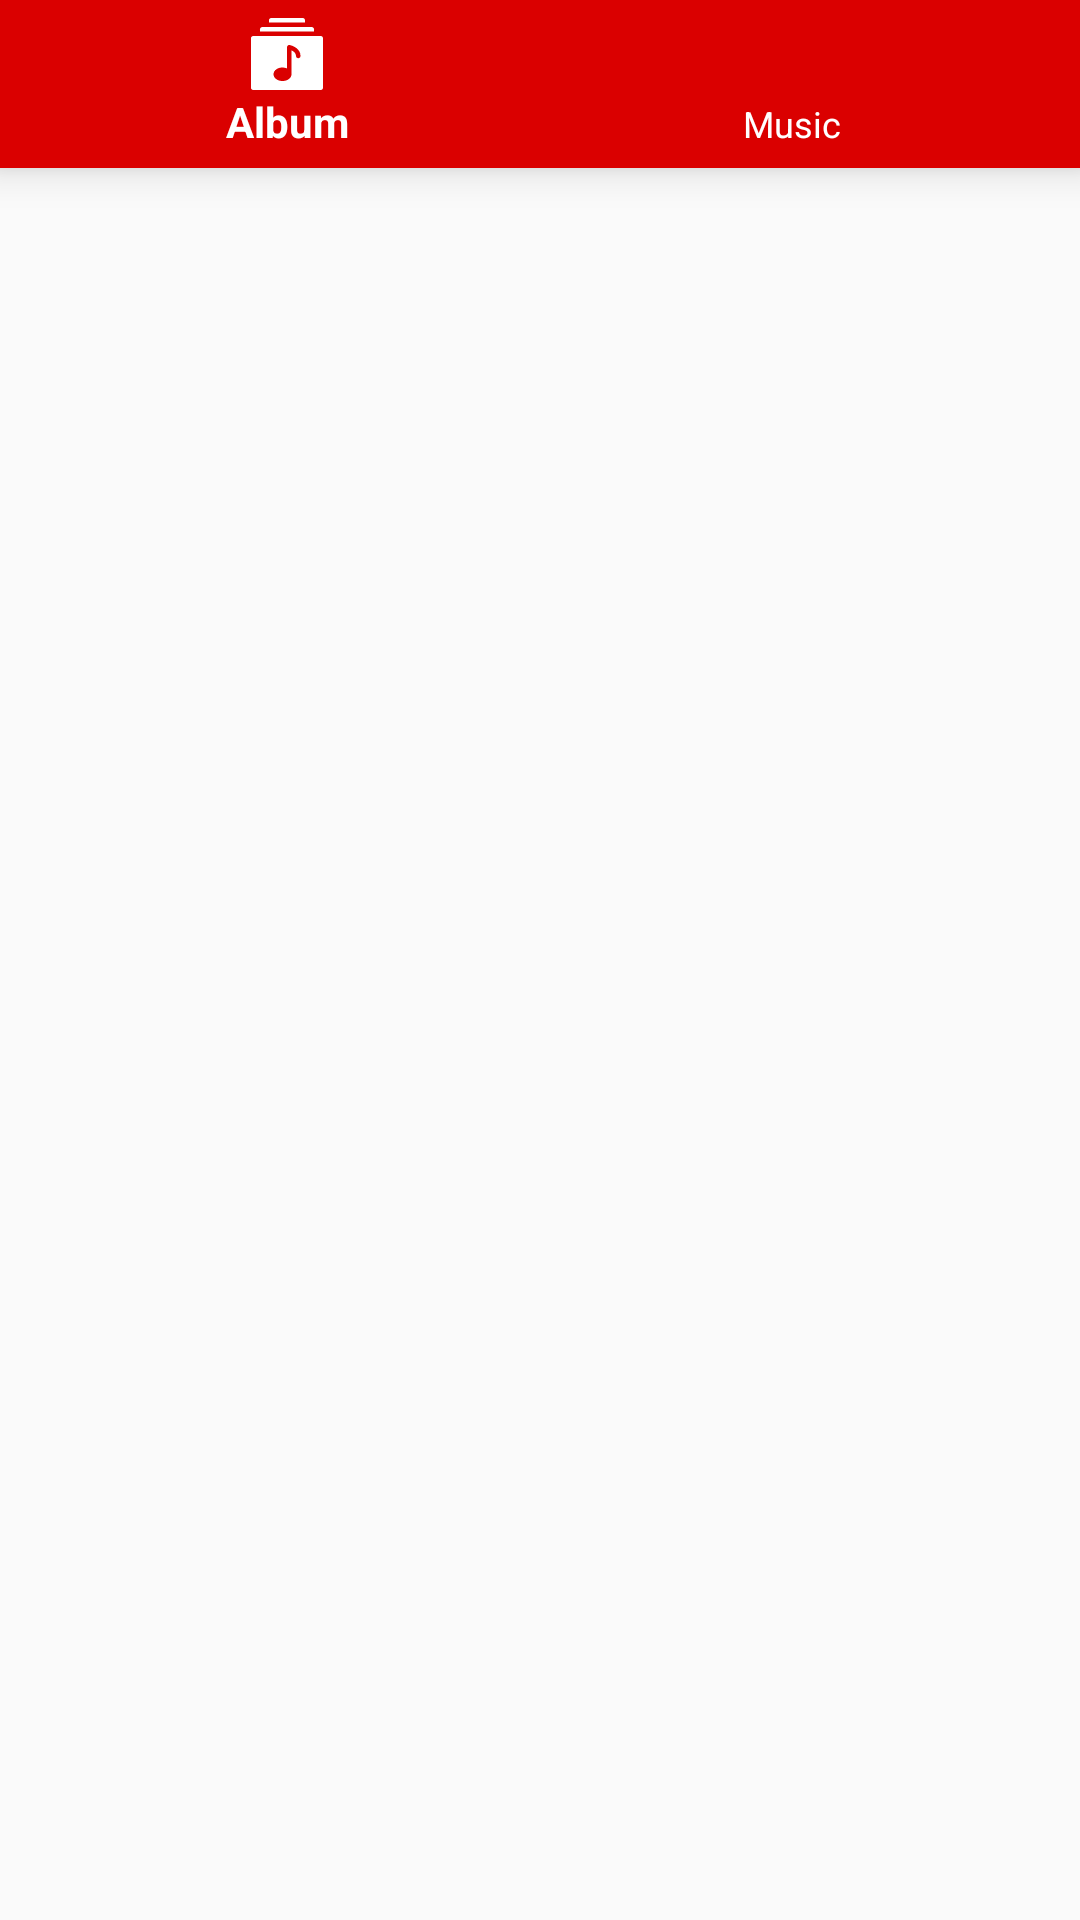

Produce the Android XML layout that renders to this screen, including the resource entries it uses.
<!-- AndroidManifest.xml: application theme AppTheme -->
<!-- res/layout/activity_main.xml -->
<?xml version="1.0" encoding="utf-8"?>
<FrameLayout
    xmlns:android="http://schemas.android.com/apk/res/android"
    xmlns:app="http://schemas.android.com/apk/res-auto"
    xmlns:tools="http://schemas.android.com/tools"
    android:layout_width="match_parent"
    android:layout_height="match_parent"
    tools:context=".Ui.Activitys.MainActivity">
        <com.google.android.material.bottomnavigation.BottomNavigationView
        android:id="@+id/btn_nav"
        android:background="@color/colorPrimary"
        app:itemIconTint="#ffffff"
        app:itemTextColor="#ffffff"
        android:layout_width="match_parent"
        android:layout_height="wrap_content"
        android:layout_gravity="top"
        app:menu="@menu/menu_nav" />

        <FrameLayout
            android:id="@+id/palce_holder"
            android:layout_width="match_parent"
            android:layout_height="match_parent" />


</FrameLayout>
<!-- resources referenced by this layout -->
<resources>
  <color name="colorPrimary">#da0000</color>
  <style name="AppTheme" parent="Theme.AppCompat.Light.NoActionBar">
          
          <item name="colorPrimary">@color/colorPrimary</item>
          <item name="colorPrimaryDark">@color/colorPrimaryDark</item>
          <item name="colorAccent">@color/colorAccent</item>
      </style>
  <color name="colorPrimaryDark">#da0000</color>
  <color name="colorAccent">#750909</color>
</resources>
